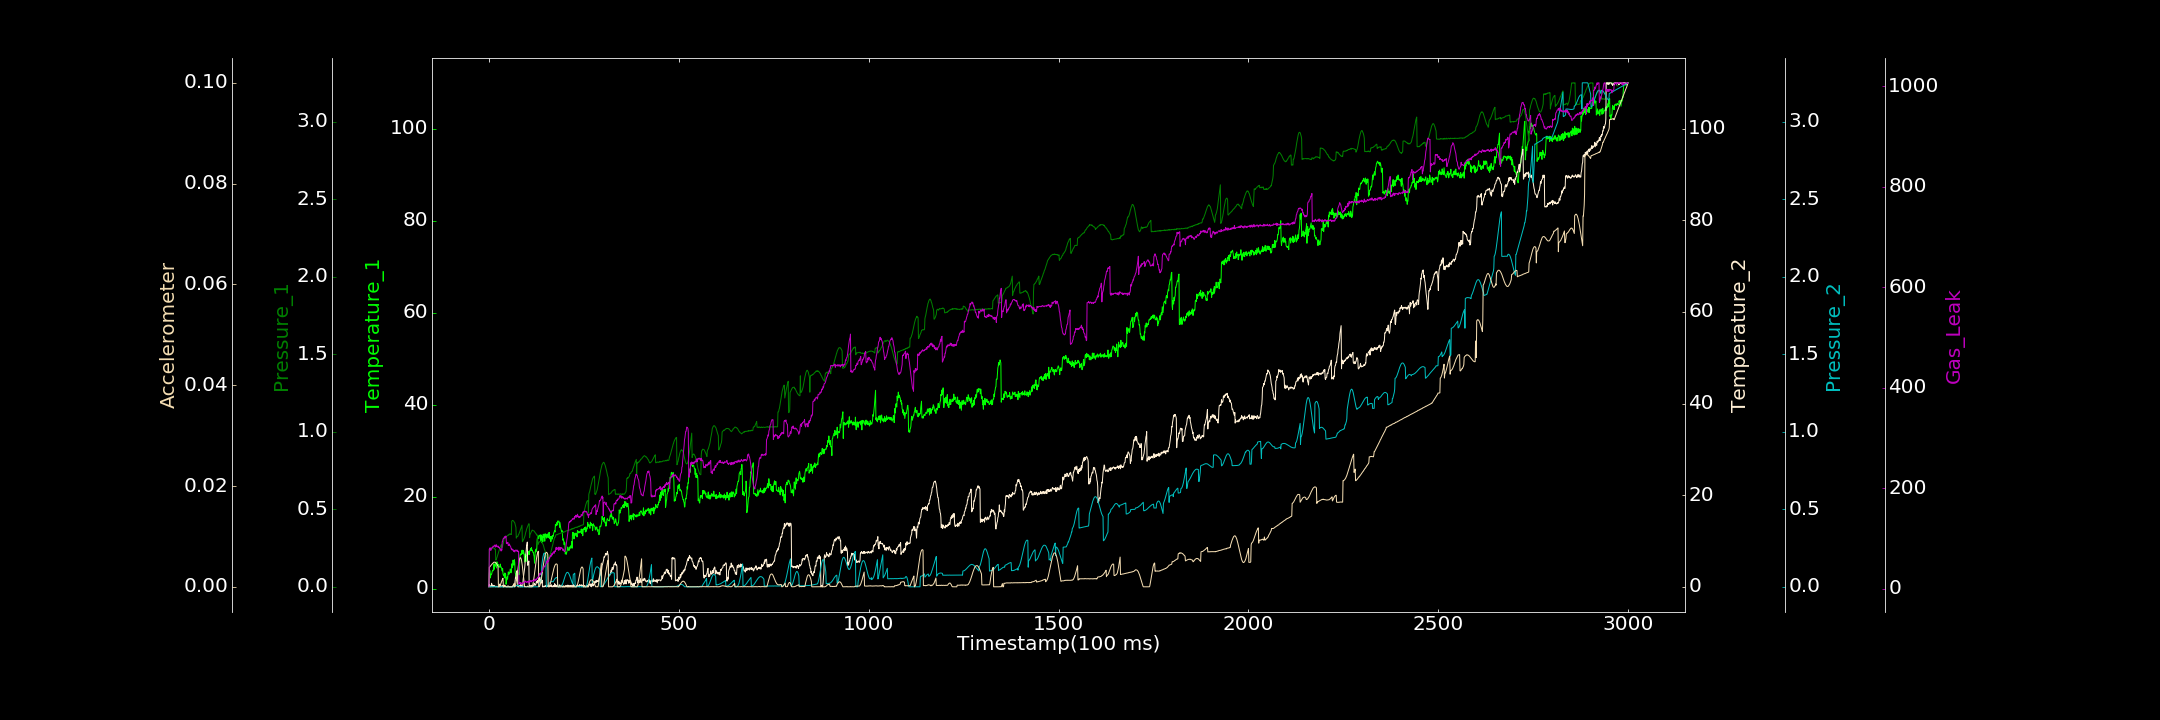

The data file committed next to this chart (first rows):
0.000000000, 0.406471395, 0.001092963, 0.241064288, 0.000000000, 0.000000000, 4.286781511
1, 3.371, 0.245, 0.5022, 0.0001858, 0.003882, 79.56
2, 4.001, 0.2457, 0.141, 0.0002561, 0.003948, 78.53
3, 3.775, 0.2468, 0.2493, 0.0004409, 0.004004, 81.97
4, 2.332, 0.2461, 0.000000000, 0.000000000, 0.004115, 78.06
5, 3.165, 0.2484, 0.000000000, 0.00001154, 0.004217, 76.64
6, 3.033, 0.2478, 0.000000000, 0.000000000, 0.004291, 79.23
7, 3.153, 0.2493, 0.7726, 0.00008117, 0.004412, 79.38
8, 3.493, 0.2505, 0.2087, 0.0001495, 0.004493, 82.66
9, 3.855, 0.2504, 0.3939, 0.000206, 0.004578, 82.23
10, 3.976, 0.2508, 0.000000000, 0.000000000, 0.00468, 82.72
11, 3.89, 0.2509, 0.3137, 0.000000000, 0.004748, 85.42
12, 4.322, 0.2524, 0.1208, 0.000000000, 0.004803, 84.01
13, 5.398, 0.2509, 0.000000000, 0.000000000, 0.004876, 84.53
14, 4.228, 0.2506, 0.1698, 0.000000000, 0.004866, 85.73
15, 5.169, 0.2472, 0.3004, 0.000000000, 0.004891, 87.28
16, 4.893, 0.2417, 0.02335, 0.000000000, 0.00489, 86.56
17, 5.679, 0.2421, 0.000000000, 0.0003387, 0.004863, 83.23
18, 5.1, 0.1729, 0.000000000, 0.000000000, 0.004777, 83.99
19, 4.852, 0.1743, 0.000000000, 0.000000000, 0.004708, 88.09
20, 4.503, 0.1832, 0.114, 0.000000000, 0.004592, 85.16
21, 5.837, 0.1886, 0.01367, 0.0001702, 0.004486, 84.59
22, 5.093, 0.197, 0.000000000, 0.000000000, 0.004336, 85.06
23, 5.311, 0.2059, 0.04871, 0.000000000, 0.004182, 83.45
24, 4.989, 0.2133, 0.000000000, 0.000000000, 0.004023, 85.56
25, 5.246, 0.2233, 0.1241, 0.000000000, 0.000000000, 83.37
26, 4.686, 0.2293, 0.000000000, 0.0001977, 0.00002964, 82.22
27, 4.681, 0.2363, 0.000000000, 0.000483, 0.00001077, 82.93
28, 4.889, 0.245, 0.1004, 0.0001138, 0.00006309, 80.68
29, 4.693, 0.2518, 0.6189, 0.000000000, 0.00021, 80.48
30, 5.352, 0.2606, 0.000000000, 0.000000000, 0.0003367, 79.02
31, 4.704, 0.2648, 0.000000000, 0.0002441, 0.0005432, 79.27
32, 4.714, 0.2693, 0.2335, 0.000000000, 0.0007703, 75.42
33, 4.527, 0.2742, 0.1178, 0.000000000, 0.00101, 79.14
34, 4.117, 0.2528, 0.000000000, 0.0005416, 0.001257, 77.28
35, 3.868, 0.2571, 0.1529, 0.000000000, 0.001406, 93.98
36, 4.403, 0.2636, 0.000000000, 0.00004154, 0.001598, 94.65
37, 3.215, 0.2751, 0.3081, 0.000000000, 0.001706, 99.42
38, 2.96, 0.2819, 0.000000000, 0.000000000, 0.00001606, 100.1
39, 2.752, 0.2972, 0.000000000, 0.000000000, 0.00001858, 99.92
40, 2.965, 0.3144, 0.3799, 0.000000000, 0.00001305, 102.7
41, 3.399, 0.3136, 0.3143, 0.000000000, 0.00006548, 103.6
42, 2.324, 0.3155, 0.284, 0.0006853, 0.00003056, 101.8
43, 3.355, 0.3163, 0.000000000, 0.000000000, 0.00006834, 105
44, 3.146, 0.3164, 0.1726, 0.0001415, 0.00008452, 104
45, 0.9608, 0.3211, 0.000000000, 0.0001526, 0.00003436, 105.2
46, 1.411, 0.3233, 0.000000000, 0.000000000, 0.00001497, 90.13
47, 2.001, 0.3271, 0.000000000, 0.00009679, 0.000003668, 92.64
48, 2.578, 0.3289, 0.000000000, 0.000000000, 0.000007417, 90.1
49, 2.086, 0.3311, 0.000000000, 0.0005655, 0.000000274, 92.43
50, 2.799, 0.3341, 0.22, 0.0003266, 0.000000000, 92.83
51, 3.651, 0.3348, 0.1523, 0.000000000, 0.00001267, 86.38
52, 3.22, 0.3335, 0.000000000, 0.00009249, 0.000000000, 88.28
53, 3.127, 0.3396, 0.000000000, 0.000000000, 0.000000000, 86.78
54, 3.491, 0.3402, 0.000000000, 0.000000000, 0.00003065, 89.5
55, 3.517, 0.3424, 0.000000000, 0.000000000, 0.000000000, 86.4
56, 4.276, 0.3399, 0.000000000, 0.000000000, 0.0000138, 85.7
57, 4.205, 0.3414, 0.000000000, 0.000000000, 0.000002287, 84.7
58, 3.435, 0.339, 0.000000000, 0.0002723, 0.000000000, 81.47
59, 3.996, 0.3379, 0.01615, 0.000000000, 0.00001096, 78.7
60, 5.412, 0.4234, 0.000000000, 0.000000000, 0.000008736, 80.41
... 2,939 more rows
